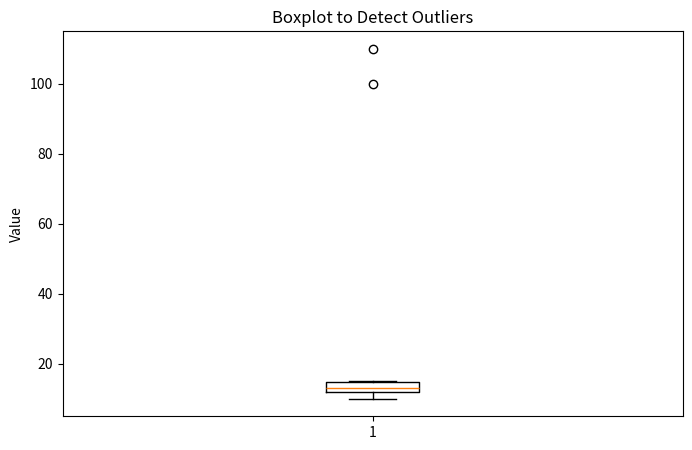
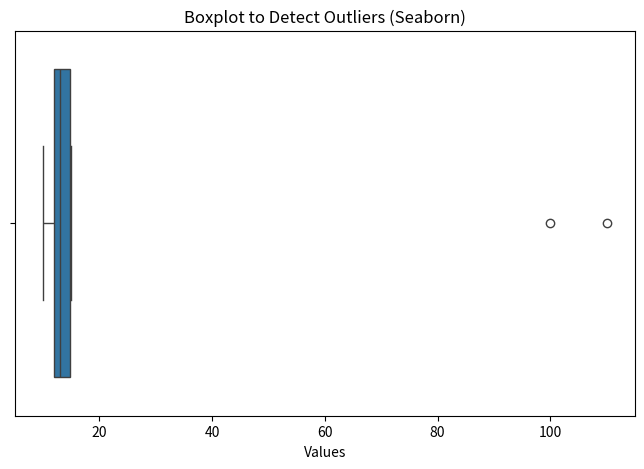

Generate these figures, in order, with matplotlib:
# Question: Visualizing Outliers Using Boxplots
# Description: Use a boxplot to visually detect outliers in a dataset.


import pandas as pd
import matplotlib.pyplot as plt
import seaborn as sns

# Sample data with outliers
data = {
    'Values': [10, 12, 15, 14, 13, 12, 100, 110, 12, 14, 15, 13, 10, 12]
}
df = pd.DataFrame(data)

# Using matplotlib
plt.figure(figsize=(8, 5))
plt.boxplot(df['Values'])
plt.title('Boxplot to Detect Outliers') 
plt.ylabel('Value')
plt.show()

# Or using seaborn for nicer style
plt.figure(figsize=(8, 5))
sns.boxplot(x=df['Values'])
plt.title('Boxplot to Detect Outliers (Seaborn)')
plt.show()
